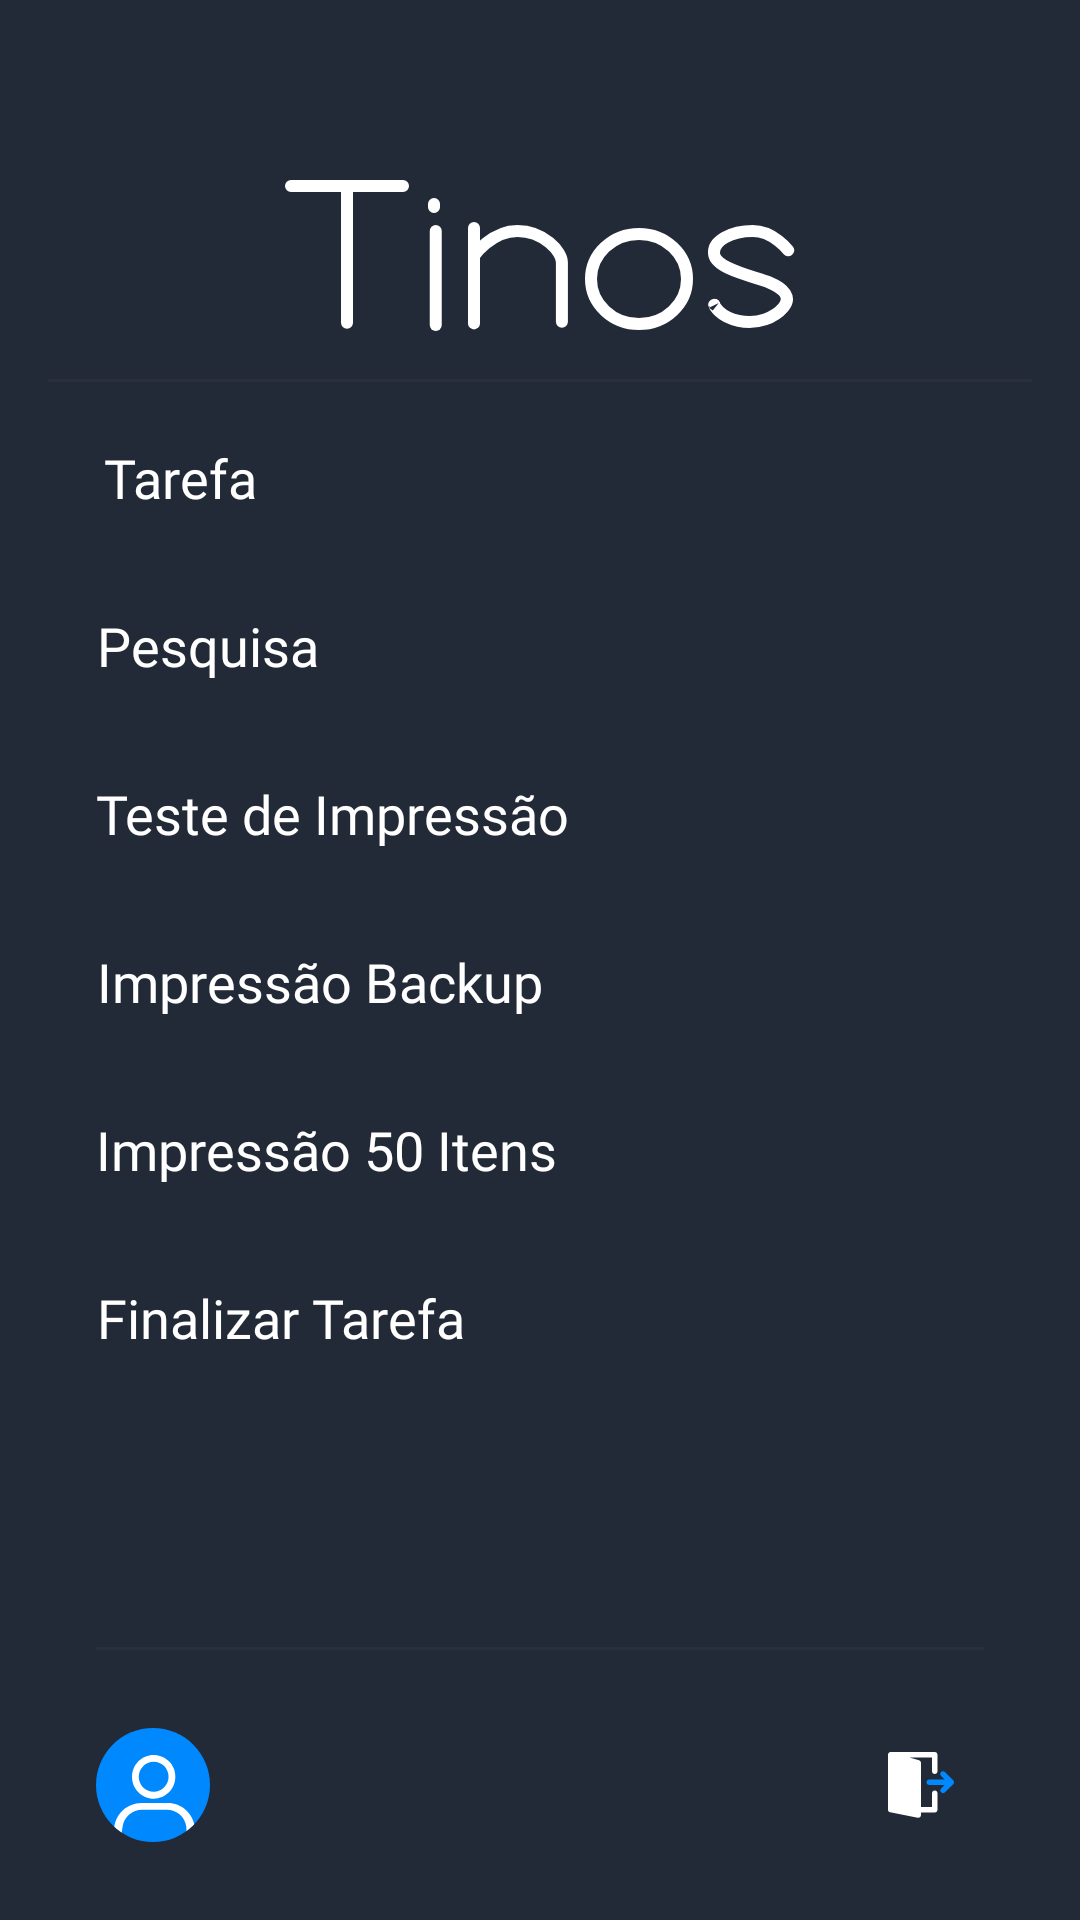

Here is an Android app screen rendered from its layout file. Give the layout XML and the strings, colors and styles it references.
<!-- AndroidManifest.xml: application theme AppTheme -->
<!-- res/layout/nav_header_main.xml -->
<?xml version="1.0" encoding="utf-8"?>
<ScrollView xmlns:android="http://schemas.android.com/apk/res/android"
    xmlns:app="http://schemas.android.com/apk/res-auto"
    xmlns:tools="http://schemas.android.com/tools"
    android:layout_width="match_parent"
    android:layout_height="match_parent"
    android:fillViewport="true">

    <androidx.constraintlayout.widget.ConstraintLayout
        android:layout_width="match_parent"
        android:layout_height="wrap_content"
        android:background="@color/colorPrimary"
        android:orientation="vertical"
        android:paddingLeft="@dimen/activity_horizontal_margin"
        android:paddingTop="40dp"
        android:paddingRight="@dimen/activity_horizontal_margin"
        android:paddingBottom="@dimen/activity_vertical_margin"
        android:theme="@style/ThemeOverlay.AppCompat.Dark">

        <ImageView
            android:id="@+id/iv_logo_tinos"
            android:layout_width="wrap_content"
            android:layout_height="wrap_content"
            android:layout_gravity="center_horizontal"
            android:layout_marginTop="20dp"
            app:layout_constraintTop_toTopOf="parent"
            app:layout_constraintStart_toStartOf="parent"
            app:layout_constraintEnd_toEndOf="parent"
            android:src="@drawable/logo_tinos" />

        <View
            android:id="@+id/first_divider"
            android:layout_width="match_parent"
            android:layout_height="1dp"
            android:layout_marginTop="@dimen/activity_vertical_margin"
            android:layout_marginBottom="@dimen/activity_vertical_margin"
            app:layout_constraintTop_toBottomOf="@+id/iv_logo_tinos"
            app:layout_constraintStart_toStartOf="parent"
            app:layout_constraintEnd_toEndOf="parent"
            android:background="#07FFFFFF" />

        <Button
            android:id="@+id/roteiros"
            style="@style/MenuButton"
            android:layout_width="wrap_content"
            android:layout_height="wrap_content"
            android:layout_marginTop="8dp"
            android:text="Tarefa"
            app:layout_constraintStart_toStartOf="parent"
            app:layout_constraintTop_toBottomOf="@+id/first_divider" />

        <Button
            android:id="@+id/pesquisa"
            style="@style/MenuButton"
            android:layout_width="wrap_content"
            android:layout_height="wrap_content"
            android:layout_marginTop="8dp"
            android:text="@string/pesquisa_title"
            app:layout_constraintStart_toStartOf="@+id/roteiros"
            app:layout_constraintTop_toBottomOf="@+id/roteiros" />

        <Button
            android:id="@+id/impressao_teste"
            style="@style/MenuButton"
            android:layout_width="wrap_content"
            android:layout_height="wrap_content"
            android:layout_marginTop="8dp"
            android:text="@string/impressao_teste_title"
            app:layout_constraintStart_toStartOf="@+id/pesquisa"
            app:layout_constraintTop_toBottomOf="@+id/pesquisa" />

        <Button
            android:id="@+id/impressao_backup"
            style="@style/MenuButton"
            android:layout_width="wrap_content"
            android:layout_height="wrap_content"
            android:layout_marginTop="8dp"
            android:text="@string/impressao_backup_title"
            app:layout_constraintStart_toStartOf="@+id/impressao_teste"
            app:layout_constraintTop_toBottomOf="@+id/impressao_teste" />

        <Button
            android:id="@+id/impressao_ultimos"
            style="@style/MenuButton"
            android:layout_width="wrap_content"
            android:layout_height="wrap_content"
            android:layout_marginTop="8dp"
            android:text="@string/impressao_ultimos_title"
            app:layout_constraintStart_toStartOf="@+id/impressao_backup"
            app:layout_constraintTop_toBottomOf="@+id/impressao_backup" />

        <Button
            android:id="@+id/finalizar"
            style="@style/MenuButton"
            android:layout_width="wrap_content"
            android:layout_height="wrap_content"
            android:layout_marginTop="8dp"
            android:text="@string/menuEstatisticas"
            app:layout_constraintStart_toStartOf="@+id/impressao_ultimos"
            app:layout_constraintTop_toBottomOf="@+id/impressao_ultimos" />

        <View
            android:layout_width="match_parent"
            android:layout_height="1dp"
            android:layout_marginStart="16dp"
            android:layout_marginEnd="16dp"
            android:layout_marginBottom="@dimen/activity_vertical_margin"
            android:background="#07FFFFFF"
            app:layout_constraintBottom_toTopOf="@+id/cc_bottom"
            app:layout_constraintEnd_toEndOf="parent"
            app:layout_constraintStart_toStartOf="parent" />

        <androidx.constraintlayout.widget.ConstraintLayout
            android:id="@+id/cc_bottom"
            android:layout_width="match_parent"
            android:layout_height="wrap_content"
            android:layout_marginStart="8dp"
            android:layout_marginEnd="8dp"
            app:layout_constraintBottom_toBottomOf="parent"
            app:layout_constraintEnd_toEndOf="parent"
            app:layout_constraintStart_toStartOf="parent">

            <ImageView
                android:id="@+id/imageView2"
                android:layout_width="wrap_content"
                android:layout_height="wrap_content"
                android:layout_marginStart="8dp"
                android:layout_marginTop="8dp"
                android:layout_marginBottom="8dp"
                android:src="@drawable/ic_profile_menu"
                app:layout_constraintBottom_toBottomOf="parent"
                app:layout_constraintStart_toStartOf="parent"
                app:layout_constraintTop_toTopOf="parent" />

            <TextView
                android:id="@+id/usuario"
                android:layout_width="wrap_content"
                android:layout_height="wrap_content"
                android:layout_marginStart="8dp"
                android:fontFamily="@font/breeserif_regular"
                android:textColor="@color/white"
                app:layout_constraintBottom_toTopOf="@+id/username"
                app:layout_constraintStart_toEndOf="@+id/imageView2"
                app:layout_constraintTop_toTopOf="@+id/imageView2"
                tools:text="David Mendonça" />

            <TextView
                android:id="@+id/username"
                android:layout_width="wrap_content"
                android:layout_height="wrap_content"
                android:layout_marginStart="8dp"
                android:layout_marginTop="1dp"
                android:fontFamily="@font/palanquin_regular"
                android:textColor="#91959B"
                android:textSize="9sp"
                app:layout_constraintBottom_toBottomOf="@+id/imageView2"
                app:layout_constraintStart_toEndOf="@+id/imageView2"
                app:layout_constraintTop_toBottomOf="@+id/usuario"
                tools:text="Usuario" />

            <ImageView
                android:id="@+id/sair"
                android:layout_width="wrap_content"
                android:layout_height="wrap_content"
                android:layout_marginTop="8dp"
                android:layout_marginEnd="8dp"
                android:layout_marginBottom="8dp"
                android:padding="10dp"
                android:src="@drawable/ic_sair"
                app:layout_constraintBottom_toBottomOf="parent"
                app:layout_constraintEnd_toEndOf="parent"
                app:layout_constraintTop_toTopOf="parent" />

        </androidx.constraintlayout.widget.ConstraintLayout>

    </androidx.constraintlayout.widget.ConstraintLayout>

</ScrollView>
<!-- resources referenced by this layout -->
<resources>
  <color name="colorPrimary">#232A37</color>
  <color name="white">#FFFFFF</color>
  <dimen name="activity_horizontal_margin">16dp</dimen>
  <dimen name="activity_vertical_margin">16dp</dimen>
  <!-- drawable ic_profile_menu: png bitmap (drawable-hdpi, 2285 bytes) -->
  <!-- drawable ic_sair: png bitmap (drawable-hdpi, 698 bytes) -->
  <!-- drawable logo_tinos: png bitmap (drawable-hdpi, 4522 bytes) -->
  <string name="impressao_backup_title">Impressão Backup</string>
  <string name="impressao_teste_title">Teste de Impressão</string>
  <string name="impressao_ultimos_title">Impressão 50 Itens</string>
  <string name="menuEstatisticas">Finalizar Tarefa</string>
  <string name="pesquisa_title">Pesquisa</string>
  <style name="MenuButton" parent="@style/Widget.AppCompat.Button.Borderless">
          <item name="android:paddingStart">@dimen/activity_horizontal_margin</item>
          <item name="android:paddingEnd">@dimen/activity_horizontal_margin</item>
          <item name="android:fontFamily">@font/breeserif_regular</item>
          <item name="android:layout_height">34dp</item>
          <item name="android:textSize">18sp</item>
          <item name="android:background">@drawable/menu_drawable</item>
          <item name="android:textColor">@color/white</item>
          <item name="android:layout_marginBottom">6dp</item>
          <item name="android:textAllCaps">false</item>
      </style>
  <style name="AppTheme" parent="Theme.AppCompat.Light.NoActionBar">
          
          <item name="colorPrimary">@color/colorPrimary</item>
          <item name="colorPrimaryDark">@color/colorPrimaryDark</item>
          <item name="colorAccent">@color/colorAccent</item>
      </style>
  <!-- drawable menu_drawable (drawable) -->
  <?xml version="1.0" encoding="utf-8"?>
  <selector xmlns:android="http://schemas.android.com/apk/res/android">
  
      <item android:state_selected="true">
          <shape android:shape="rectangle">
              <corners android:radius="6dp"/>
              <solid android:color="@color/blueColor"/>
          </shape>
      </item>
  
      <item>
          <shape android:shape="rectangle">
              <solid android:color="@color/colorPrimary"/>
          </shape>
      </item>
  
  </selector>
  <color name="colorPrimaryDark">@color/colorPrimary</color>
  <color name="colorAccent">@color/blueColor</color>
  <color name="blueColor">#0089FF</color>
</resources>
